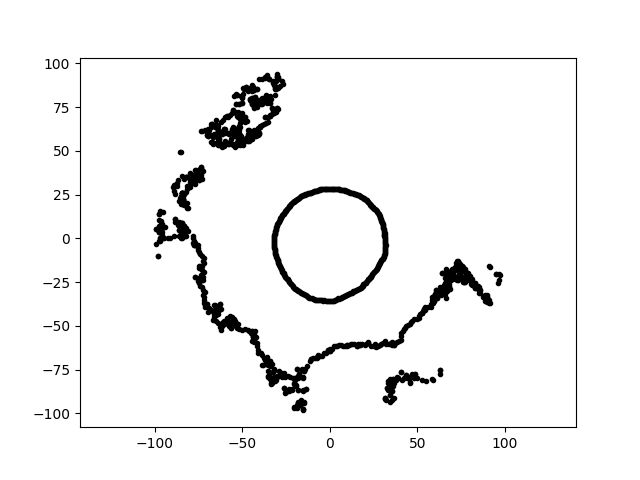

The data file committed next to this chart (first rows):
-1.184801820248612346e-14, -6.449760704193882077e+01, 6.029141479378484547e+00
-1.170089927676528750e-14, -6.369672891216150390e+01, 6.029141479378484547e+00
-6.568267921253854290e-15, -3.575598518597056596e+01, 6.029141479378484547e+00
1.735430330736574829e-15, 2.834172811205400677e+01, 6.029141479378484547e+00
-1.177572522685278836e-14, -6.410406241239790859e+01, 6.029141479378484547e+00
-1.164247568384460572e-14, -6.337868568554106474e+01, 6.029141479378484547e+00
-1.173057685036988699e-14, -6.385828609814776513e+01, 6.029141479378484547e+00
-5.311672575691481768e+01, 5.311672575691482479e+01, 6.029141479378484547e+00
-5.730040831663971801e+01, -4.808075148479993288e+01, 6.029141479378484547e+00
-3.345838336321016726e+01, -7.175173467146615280e+01, 6.029141479378484547e+00
-3.406455552395597408e+01, -7.305167506520577092e+01, 6.029141479378484547e+00
-4.777136640495116637e+01, 8.618182632910088614e+01, 6.029141479378484547e+00
-6.902009344254442169e+01, 6.214597127348184813e+01, 6.029141479378484547e+00
3.229511681936233725e+00, -6.162275383764017533e+01, 6.029141479378484547e+00
-5.202385920266024044e+01, 7.160469923967946215e+01, 6.029141479378484547e+00
-7.316966394026650278e+00, 2.730729033978148834e+01, 6.029141479378484547e+00
4.711731456570132792e+01, -4.711731456570134924e+01, 6.029141479378484547e+00
4.847310081632016221e+01, -7.757317696604513912e+01, 6.029141479378484547e+00
-5.456465904505352071e+00, 2.807108358202808063e+01, 6.029141479378484547e+00
-2.980627454012020650e+01, 8.546811691039705394e+00, 6.029141479378484547e+00
-4.914734062732495801e+00, -3.497014994353703798e+01, 6.029141479378484547e+00
-5.417078013854850127e+01, -4.708994075159884574e+01, 6.029141479378484547e+00
2.885295363375970723e+01, -1.345435323981323883e+01, 6.029141479378484547e+00
5.404706562633457878e+01, -4.072738519889593078e+01, 6.029141479378484547e+00
6.730315010750479132e+01, -2.856849227221054832e+01, 6.029141479378484547e+00
-7.772741087277458938e+00, 2.710676953600711059e+01, 6.029141479378484547e+00
-4.429569019615293968e+01, 7.991154046656814103e+01, 6.029141479378484547e+00
-6.012442620460163312e+01, 6.012442620460164733e+01, 6.029141479378484547e+00
-1.784763643960336310e+01, -7.730660665113663299e+01, 6.029141479378484547e+00
7.698492164136352756e+01, -1.777336960328484494e+01, 6.029141479378484547e+00
-3.404068346555010294e+01, -6.979374407940214553e+01, 6.029141479378484547e+00
-3.695423994611914509e+01, 6.950081707342485515e+01, 6.029141479378484547e+00
-2.677175291444916283e+01, -7.775081602859268060e+01, 6.029141479378484547e+00
2.077466885354483139e+01, -6.033401926457808884e+01, 6.029141479378484547e+00
-4.535994617645182103e+01, 8.530965124073806294e+01, 6.029141479378484547e+00
-1.878564346202912816e+01, -9.664375751516845980e+01, 6.029141479378484547e+00
-6.043636218160689566e+01, 6.258368509427988613e+01, 6.029141479378484547e+00
-6.154784762148903354e+01, 5.943606556160820276e+01, 6.029141479378484547e+00
-1.942830073847263961e+01, -8.415321592703116949e+01, 6.029141479378484547e+00
-8.430825721999636357e+01, 2.577562093246149644e+01, 6.029141479378484547e+00
-2.798723322392886459e+01, -7.689429131575478493e+01, 6.029141479378484547e+00
-7.803487736544425957e+01, 9.556516278744755068e-15, 6.029141479378484547e+00
2.354865414907893140e+01, 1.839822501025314594e+01, 6.029141479378484547e+00
-7.196342777441894611e+01, -3.666719788392065738e+01, 6.029141479378484547e+00
-6.051595769154332771e+01, -4.900485629211638638e+01, 6.029141479378484547e+00
-2.511009272034370454e+01, -2.260922903809122175e+01, 6.029141479378484547e+00
4.824250960911026453e+00, -3.432632922044923873e+01, 6.029141479378484547e+00
7.882884872044519398e+01, -2.112212635491842150e+01, 6.029141479378484547e+00
2.048765448475849382e+01, 2.197031961125187038e+01, 6.029141479378484547e+00
-2.540834552408718849e+01, -8.860943117480228182e+01, 6.029141479378484547e+00
3.442746633426945380e+01, -8.968661607251932821e+01, 6.029141479378484547e+00
1.514420744698951893e+01, -2.972218063301098212e+01, 6.029141479378484547e+00
-7.542256374847062261e+01, 3.678604225331526578e+01, 6.029141479378484547e+00
-3.200031734628582569e+01, -7.920356476894143327e+01, 6.029141479378484547e+00
9.088757512760905399e+01, -3.672096395411718817e+01, 6.029141479378484547e+00
7.757988104771497717e+01, -2.371854990019974707e+01, 6.029141479378484547e+00
-6.939634422658096469e+01, 6.248474900109857799e+01, 6.029141479378484547e+00
-3.159252214795476021e+01, 8.679974122512575718e+01, 6.029141479378484547e+00
-5.278801398749484974e+01, 6.072566357115483981e+01, 6.029141479378484547e+00
2.369597705994329928e+01, -2.133595357836178152e+01, 6.029141479378484547e+00
-8.406791575613860701e+00, -6.846782293957784304e+01, 6.029141479378484547e+00
... 1,323 more rows
